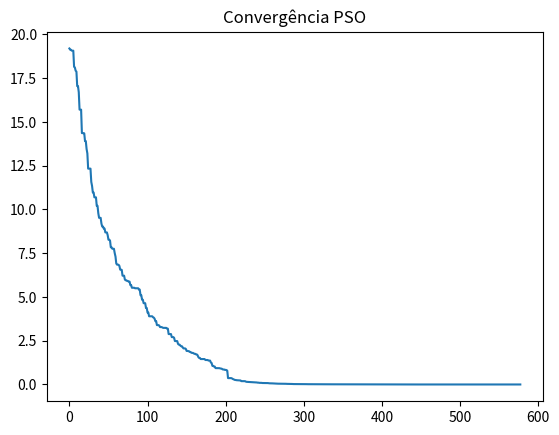

This chart was generated by the following Python code:
import numpy as np
from tqdm import tqdm
import matplotlib.pyplot as plt

N_IND = 100
N_IT = 1000
DIM = 30
INTERVAL = [-32, 32]

W = 0.4
C1 = 2.05 
C2 = 2.05 

# CORREÇÃO 1: Adicionado 'axis' dinâmico para aceitar vetor 1D ou matriz 2D
def funcao_objetivo(x): 
    # Se for matriz (ndim == 2), soma nas colunas (axis=1). Se for vetor, soma tudo (axis=0)
    ax = 1 if x.ndim > 1 else 0
    exp_1 = -0.2 * np.sqrt(1/DIM * np.sum(x**2, axis=ax))
    exp_2 = 1/DIM * np.sum(np.cos(2 * np.pi * x), axis=ax)
    return -20 * np.exp(exp_1) - np.exp(exp_2) + 20 + np.e

class PSO():
    def __init__(self, dimension=30, n_indiv=100):
        self.n_indiv = n_indiv
        self.dimension = dimension
        
        self.pos = np.random.uniform(INTERVAL[0], INTERVAL[1], size=(n_indiv, dimension))
        self.vel = np.random.uniform(-1, 1, size=(n_indiv, dimension))
        self.pbest = self.pos.copy()
        
        fit_inicial = funcao_objetivo(self.pos)
        self.gbest = self.pos[np.argmin(fit_inicial)].copy()

    def atualiza_vel(self):
        r1 = np.random.uniform(size=(self.n_indiv, self.dimension))
        r2 = np.random.uniform(size=(self.n_indiv, self.dimension))
        self.vel = W * self.vel + C1 * r1 * (self.pbest - self.pos) + C2 * r2 * (self.gbest - self.pos)
        
    def atualiza_pos(self):
        self.pos += self.vel
        self.pos = np.clip(self.pos, INTERVAL[0], INTERVAL[1])
        
        for i in range(self.n_indiv):
            if funcao_objetivo(self.pos[i]) < funcao_objetivo(self.pbest[i]):
                self.pbest[i] = self.pos[i].copy()
                
        fit_pbest = funcao_objetivo(self.pbest)
        idx_gbest = np.argmin(fit_pbest)
        self.gbest = self.pbest[idx_gbest].copy()

        
pso = PSO(DIM, N_IND)
historico = []

for num in tqdm(range(N_IT), desc="Iterações do PSO: "):
    pso.atualiza_vel()
    pso.atualiza_pos()
    
    valor_hist = funcao_objetivo(pso.gbest)
    historico.append(valor_hist)
    
    if len(historico) >= 15:
        # Arredonda levemente para evitar problemas de precisão do float (ex: 0.0000001 != 0.0000002)
        ultimos = set(np.round(historico[-15:], 5))
        if len(ultimos) == 1:
            print("\nEvolução estagnou. Parando...")
            break
        
print("\nMelhor indivíduo:")
print(pso.gbest)
print(f"Melhor Valor: {funcao_objetivo(pso.gbest):.10f}")

plt.plot(historico)
plt.title("Convergência PSO")
plt.show()
